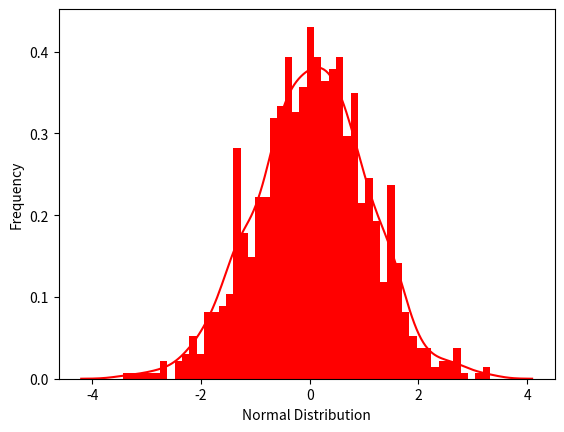

Python code for this plot:
# import packages
import scipy.stats as stats
import seaborn as sns
import matplotlib.pyplot as plt


# generate data
data =stats.norm(scale=1, loc=0).rvs(1000)

# plotting a histogram
ax = sns.distplot(data,
                  bins=50,
                  kde=True,
                  color='red',
                  hist_kws={"linewidth": 15,'alpha':1})
ax.set(xlabel='Normal Distribution', ylabel='Frequency')

plt.show()